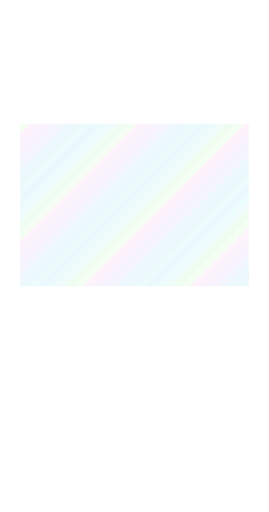
t = 0.00 s
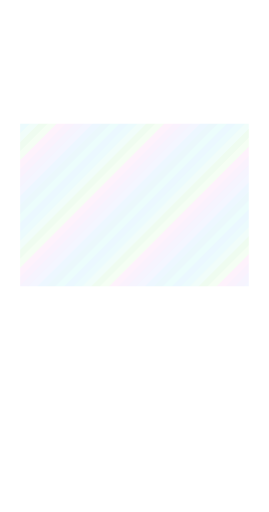
t = 3.00 s
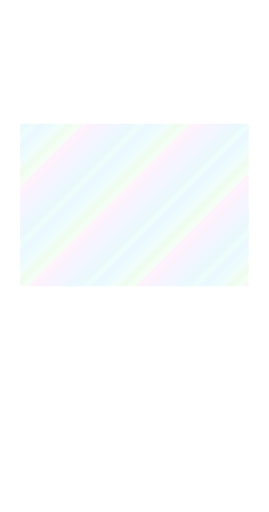
t = 6.00 s
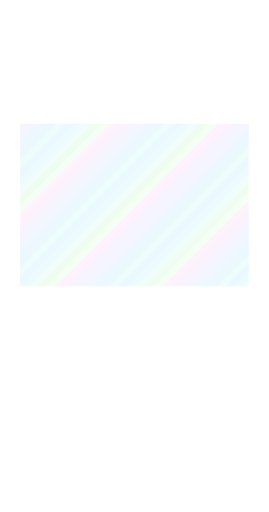
t = 9.00 s

The animated SVG that drew these frames (rendered in a browser with its animation timeline set to each time). Animation: 1 SMIL element (animateTransform=1); frames cover the first 9.00 s, repeats indefinitely.

<?xml version='1.0' encoding='utf-8'?>
<svg xmlns="http://www.w3.org/2000/svg" width="1440" height="2736" viewBox="0 0 240 456" shape-rendering="crispEdges"><title>gray foil art</title><defs><clipPath id="art-clip"><rect x="18" y="110" width="204" height="145" fill="#fff" /></clipPath><clipPath id="body-clip"><path d="M18 18h204v412h-204zM18 110h204v145h-204z" fill-rule="evenodd" clip-rule="evenodd" /></clipPath><clipPath id="trim-clip"><rect x="7" y="7" width="226" height="8" fill="#fff" /><path d="M9 8h25v1h1v4h-1v1H9v-1h-1V9h1z" fill="#fff" /><rect x="9" y="8" width="25" height="1" fill="#fff" /><rect x="8" y="9" width="1" height="4" fill="#fff" /><rect x="9" y="13" width="25" height="1" fill="#fff" /><rect x="34" y="9" width="1" height="4" fill="#fff" /><rect x="11" y="10" width="5" height="1" fill="#fff" /><path d="M38 8h31v1h1v4h-1v1H38v-1h-1V9h1z" fill="#fff" /><rect x="38" y="8" width="31" height="1" fill="#fff" /><rect x="37" y="9" width="1" height="4" fill="#fff" /><rect x="38" y="13" width="31" height="1" fill="#fff" /><rect x="69" y="9" width="1" height="4" fill="#fff" /><rect x="40" y="10" width="5" height="1" fill="#fff" /><path d="M73 8h19v1h1v4h-1v1H73v-1h-1V9h1z" fill="#fff" /><rect x="73" y="8" width="19" height="1" fill="#fff" /><rect x="72" y="9" width="1" height="4" fill="#fff" /><rect x="73" y="13" width="19" height="1" fill="#fff" /><rect x="92" y="9" width="1" height="4" fill="#fff" /><rect x="75" y="10" width="5" height="1" fill="#fff" /><path d="M96 8h27v1h1v4h-1v1H96v-1h-1V9h1z" fill="#fff" /><rect x="96" y="8" width="27" height="1" fill="#fff" /><rect x="95" y="9" width="1" height="4" fill="#fff" /><rect x="96" y="13" width="27" height="1" fill="#fff" /><rect x="123" y="9" width="1" height="4" fill="#fff" /><rect x="98" y="10" width="5" height="1" fill="#fff" /><path d="M127 8h22v1h1v4h-1v1H127v-1h-1V9h1z" fill="#fff" /><rect x="127" y="8" width="22" height="1" fill="#fff" /><rect x="126" y="9" width="1" height="4" fill="#fff" /><rect x="127" y="13" width="22" height="1" fill="#fff" /><rect x="149" y="9" width="1" height="4" fill="#fff" /><rect x="129" y="10" width="5" height="1" fill="#fff" /><path d="M153 8h29v1h1v4h-1v1H153v-1h-1V9h1z" fill="#fff" /><rect x="153" y="8" width="29" height="1" fill="#fff" /><rect x="152" y="9" width="1" height="4" fill="#fff" /><rect x="153" y="13" width="29" height="1" fill="#fff" /><rect x="182" y="9" width="1" height="4" fill="#fff" /><rect x="155" y="10" width="5" height="1" fill="#fff" /><path d="M186 8h20v1h1v4h-1v1H186v-1h-1V9h1z" fill="#fff" /><rect x="186" y="8" width="20" height="1" fill="#fff" /><rect x="185" y="9" width="1" height="4" fill="#fff" /><rect x="186" y="13" width="20" height="1" fill="#fff" /><rect x="206" y="9" width="1" height="4" fill="#fff" /><rect x="188" y="10" width="5" height="1" fill="#fff" /><path d="M210 8h21v1h1v4h-1v1H210v-1h-1V9h1z" fill="#fff" /><rect x="210" y="8" width="21" height="1" fill="#fff" /><rect x="209" y="9" width="1" height="4" fill="#fff" /><rect x="210" y="13" width="21" height="1" fill="#fff" /><rect x="231" y="9" width="1" height="4" fill="#fff" /><rect x="212" y="10" width="5" height="1" fill="#fff" /><rect x="7" y="431" width="226" height="8" fill="#fff" /><path d="M9 432h25v1h1v4h-1v1H9v-1h-1V433h1z" fill="#fff" /><rect x="9" y="432" width="25" height="1" fill="#fff" /><rect x="8" y="433" width="1" height="4" fill="#fff" /><rect x="9" y="437" width="25" height="1" fill="#fff" /><rect x="34" y="433" width="1" height="4" fill="#fff" /><rect x="11" y="434" width="5" height="1" fill="#fff" /><path d="M38 432h31v1h1v4h-1v1H38v-1h-1V433h1z" fill="#fff" /><rect x="38" y="432" width="31" height="1" fill="#fff" /><rect x="37" y="433" width="1" height="4" fill="#fff" /><rect x="38" y="437" width="31" height="1" fill="#fff" /><rect x="69" y="433" width="1" height="4" fill="#fff" /><rect x="40" y="434" width="5" height="1" fill="#fff" /><path d="M73 432h19v1h1v4h-1v1H73v-1h-1V433h1z" fill="#fff" /><rect x="73" y="432" width="19" height="1" fill="#fff" /><rect x="72" y="433" width="1" height="4" fill="#fff" /><rect x="73" y="437" width="19" height="1" fill="#fff" /><rect x="92" y="433" width="1" height="4" fill="#fff" /><rect x="75" y="434" width="5" height="1" fill="#fff" /><path d="M96 432h27v1h1v4h-1v1H96v-1h-1V433h1z" fill="#fff" /><rect x="96" y="432" width="27" height="1" fill="#fff" /><rect x="95" y="433" width="1" height="4" fill="#fff" /><rect x="96" y="437" width="27" height="1" fill="#fff" /><rect x="123" y="433" width="1" height="4" fill="#fff" /><rect x="98" y="434" width="5" height="1" fill="#fff" /><path d="M127 432h22v1h1v4h-1v1H127v-1h-1V433h1z" fill="#fff" /><rect x="127" y="432" width="22" height="1" fill="#fff" /><rect x="126" y="433" width="1" height="4" fill="#fff" /><rect x="127" y="437" width="22" height="1" fill="#fff" /><rect x="149" y="433" width="1" height="4" fill="#fff" /><rect x="129" y="434" width="5" height="1" fill="#fff" /><path d="M153 432h29v1h1v4h-1v1H153v-1h-1V433h1z" fill="#fff" /><rect x="153" y="432" width="29" height="1" fill="#fff" /><rect x="152" y="433" width="1" height="4" fill="#fff" /><rect x="153" y="437" width="29" height="1" fill="#fff" /><rect x="182" y="433" width="1" height="4" fill="#fff" /><rect x="155" y="434" width="5" height="1" fill="#fff" /><path d="M186 432h20v1h1v4h-1v1H186v-1h-1V433h1z" fill="#fff" /><rect x="186" y="432" width="20" height="1" fill="#fff" /><rect x="185" y="433" width="1" height="4" fill="#fff" /><rect x="186" y="437" width="20" height="1" fill="#fff" /><rect x="206" y="433" width="1" height="4" fill="#fff" /><rect x="188" y="434" width="5" height="1" fill="#fff" /><path d="M210 432h21v1h1v4h-1v1H210v-1h-1V433h1z" fill="#fff" /><rect x="210" y="432" width="21" height="1" fill="#fff" /><rect x="209" y="433" width="1" height="4" fill="#fff" /><rect x="210" y="437" width="21" height="1" fill="#fff" /><rect x="231" y="433" width="1" height="4" fill="#fff" /><rect x="212" y="434" width="5" height="1" fill="#fff" /><rect x="7" y="7" width="8" height="432" fill="#fff" /><path d="M9 8h4v1h1v20h-1v1H9v-1h-1V9h1z" fill="#fff" /><rect x="9" y="8" width="4" height="1" fill="#fff" /><rect x="8" y="9" width="1" height="20" fill="#fff" /><rect x="9" y="29" width="4" height="1" fill="#fff" /><rect x="13" y="9" width="1" height="20" fill="#fff" /><rect x="10" y="12" width="1" height="5" fill="#fff" /><path d="M9 32h4v1h1v27h-1v1H9v-1h-1V33h1z" fill="#fff" /><rect x="9" y="32" width="4" height="1" fill="#fff" /><rect x="8" y="33" width="1" height="27" fill="#fff" /><rect x="9" y="60" width="4" height="1" fill="#fff" /><rect x="13" y="33" width="1" height="27" fill="#fff" /><rect x="10" y="36" width="1" height="5" fill="#fff" /><path d="M9 63h4v1h1v23h-1v1H9v-1h-1V64h1z" fill="#fff" /><rect x="9" y="63" width="4" height="1" fill="#fff" /><rect x="8" y="64" width="1" height="23" fill="#fff" /><rect x="9" y="87" width="4" height="1" fill="#fff" /><rect x="13" y="64" width="1" height="23" fill="#fff" /><rect x="10" y="67" width="1" height="5" fill="#fff" /><path d="M9 90h4v1h1v31h-1v1H9v-1h-1V91h1z" fill="#fff" /><rect x="9" y="90" width="4" height="1" fill="#fff" /><rect x="8" y="91" width="1" height="31" fill="#fff" /><rect x="9" y="122" width="4" height="1" fill="#fff" /><rect x="13" y="91" width="1" height="31" fill="#fff" /><rect x="10" y="94" width="1" height="5" fill="#fff" /><path d="M9 125h4v1h1v21h-1v1H9v-1h-1V126h1z" fill="#fff" /><rect x="9" y="125" width="4" height="1" fill="#fff" /><rect x="8" y="126" width="1" height="21" fill="#fff" /><rect x="9" y="147" width="4" height="1" fill="#fff" /><rect x="13" y="126" width="1" height="21" fill="#fff" /><rect x="10" y="129" width="1" height="5" fill="#fff" /><path d="M9 150h4v1h1v26h-1v1H9v-1h-1V151h1z" fill="#fff" /><rect x="9" y="150" width="4" height="1" fill="#fff" /><rect x="8" y="151" width="1" height="26" fill="#fff" /><rect x="9" y="177" width="4" height="1" fill="#fff" /><rect x="13" y="151" width="1" height="26" fill="#fff" /><rect x="10" y="154" width="1" height="5" fill="#fff" /><path d="M9 180h4v1h1v18h-1v1H9v-1h-1V181h1z" fill="#fff" /><rect x="9" y="180" width="4" height="1" fill="#fff" /><rect x="8" y="181" width="1" height="18" fill="#fff" /><rect x="9" y="199" width="4" height="1" fill="#fff" /><rect x="13" y="181" width="1" height="18" fill="#fff" /><rect x="10" y="184" width="1" height="5" fill="#fff" /><path d="M9 202h4v1h1v29h-1v1H9v-1h-1V203h1z" fill="#fff" /><rect x="9" y="202" width="4" height="1" fill="#fff" /><rect x="8" y="203" width="1" height="29" fill="#fff" /><rect x="9" y="232" width="4" height="1" fill="#fff" /><rect x="13" y="203" width="1" height="29" fill="#fff" /><rect x="10" y="206" width="1" height="5" fill="#fff" /><path d="M9 235h4v1h1v20h-1v1H9v-1h-1V236h1z" fill="#fff" /><rect x="9" y="235" width="4" height="1" fill="#fff" /><rect x="8" y="236" width="1" height="20" fill="#fff" /><rect x="9" y="256" width="4" height="1" fill="#fff" /><rect x="13" y="236" width="1" height="20" fill="#fff" /><rect x="10" y="239" width="1" height="5" fill="#fff" /><path d="M9 259h4v1h1v27h-1v1H9v-1h-1V260h1z" fill="#fff" /><rect x="9" y="259" width="4" height="1" fill="#fff" /><rect x="8" y="260" width="1" height="27" fill="#fff" /><rect x="9" y="287" width="4" height="1" fill="#fff" /><rect x="13" y="260" width="1" height="27" fill="#fff" /><rect x="10" y="263" width="1" height="5" fill="#fff" /><path d="M9 290h4v1h1v23h-1v1H9v-1h-1V291h1z" fill="#fff" /><rect x="9" y="290" width="4" height="1" fill="#fff" /><rect x="8" y="291" width="1" height="23" fill="#fff" /><rect x="9" y="314" width="4" height="1" fill="#fff" /><rect x="13" y="291" width="1" height="23" fill="#fff" /><rect x="10" y="294" width="1" height="5" fill="#fff" /><path d="M9 317h4v1h1v31h-1v1H9v-1h-1V318h1z" fill="#fff" /><rect x="9" y="317" width="4" height="1" fill="#fff" /><rect x="8" y="318" width="1" height="31" fill="#fff" /><rect x="9" y="349" width="4" height="1" fill="#fff" /><rect x="13" y="318" width="1" height="31" fill="#fff" /><rect x="10" y="321" width="1" height="5" fill="#fff" /><path d="M9 352h4v1h1v21h-1v1H9v-1h-1V353h1z" fill="#fff" /><rect x="9" y="352" width="4" height="1" fill="#fff" /><rect x="8" y="353" width="1" height="21" fill="#fff" /><rect x="9" y="374" width="4" height="1" fill="#fff" /><rect x="13" y="353" width="1" height="21" fill="#fff" /><rect x="10" y="356" width="1" height="5" fill="#fff" /><path d="M9 377h4v1h1v26h-1v1H9v-1h-1V378h1z" fill="#fff" /><rect x="9" y="377" width="4" height="1" fill="#fff" /><rect x="8" y="378" width="1" height="26" fill="#fff" /><rect x="9" y="404" width="4" height="1" fill="#fff" /><rect x="13" y="378" width="1" height="26" fill="#fff" /><rect x="10" y="381" width="1" height="5" fill="#fff" /><path d="M9 407h4v1h1v18h-1v1H9v-1h-1V408h1z" fill="#fff" /><rect x="9" y="407" width="4" height="1" fill="#fff" /><rect x="8" y="408" width="1" height="18" fill="#fff" /><rect x="9" y="426" width="4" height="1" fill="#fff" /><rect x="13" y="408" width="1" height="18" fill="#fff" /><rect x="10" y="411" width="1" height="5" fill="#fff" /><path d="M9 429h4v1h1v7h-1v1H9v-1h-1V430h1z" fill="#fff" /><rect x="9" y="429" width="4" height="1" fill="#fff" /><rect x="8" y="430" width="1" height="7" fill="#fff" /><rect x="9" y="437" width="4" height="1" fill="#fff" /><rect x="13" y="430" width="1" height="7" fill="#fff" /><rect x="225" y="7" width="8" height="432" fill="#fff" /><path d="M227 8h4v1h1v20h-1v1H227v-1h-1V9h1z" fill="#fff" /><rect x="227" y="8" width="4" height="1" fill="#fff" /><rect x="226" y="9" width="1" height="20" fill="#fff" /><rect x="227" y="29" width="4" height="1" fill="#fff" /><rect x="231" y="9" width="1" height="20" fill="#fff" /><rect x="228" y="12" width="1" height="5" fill="#fff" /><path d="M227 32h4v1h1v27h-1v1H227v-1h-1V33h1z" fill="#fff" /><rect x="227" y="32" width="4" height="1" fill="#fff" /><rect x="226" y="33" width="1" height="27" fill="#fff" /><rect x="227" y="60" width="4" height="1" fill="#fff" /><rect x="231" y="33" width="1" height="27" fill="#fff" /><rect x="228" y="36" width="1" height="5" fill="#fff" /><path d="M227 63h4v1h1v23h-1v1H227v-1h-1V64h1z" fill="#fff" /><rect x="227" y="63" width="4" height="1" fill="#fff" /><rect x="226" y="64" width="1" height="23" fill="#fff" /><rect x="227" y="87" width="4" height="1" fill="#fff" /><rect x="231" y="64" width="1" height="23" fill="#fff" /><rect x="228" y="67" width="1" height="5" fill="#fff" /><path d="M227 90h4v1h1v31h-1v1H227v-1h-1V91h1z" fill="#fff" /><rect x="227" y="90" width="4" height="1" fill="#fff" /><rect x="226" y="91" width="1" height="31" fill="#fff" /><rect x="227" y="122" width="4" height="1" fill="#fff" /><rect x="231" y="91" width="1" height="31" fill="#fff" /><rect x="228" y="94" width="1" height="5" fill="#fff" /><path d="M227 125h4v1h1v21h-1v1H227v-1h-1V126h1z" fill="#fff" /><rect x="227" y="125" width="4" height="1" fill="#fff" /><rect x="226" y="126" width="1" height="21" fill="#fff" /><rect x="227" y="147" width="4" height="1" fill="#fff" /><rect x="231" y="126" width="1" height="21" fill="#fff" /><rect x="228" y="129" width="1" height="5" fill="#fff" /><path d="M227 150h4v1h1v26h-1v1H227v-1h-1V151h1z" fill="#fff" /><rect x="227" y="150" width="4" height="1" fill="#fff" /><rect x="226" y="151" width="1" height="26" fill="#fff" /><rect x="227" y="177" width="4" height="1" fill="#fff" /><rect x="231" y="151" width="1" height="26" fill="#fff" /><rect x="228" y="154" width="1" height="5" fill="#fff" /><path d="M227 180h4v1h1v18h-1v1H227v-1h-1V181h1z" fill="#fff" /><rect x="227" y="180" width="4" height="1" fill="#fff" /><rect x="226" y="181" width="1" height="18" fill="#fff" /><rect x="227" y="199" width="4" height="1" fill="#fff" /><rect x="231" y="181" width="1" height="18" fill="#fff" /><rect x="228" y="184" width="1" height="5" fill="#fff" /><path d="M227 202h4v1h1v29h-1v1H227v-1h-1V203h1z" fill="#fff" /><rect x="227" y="202" width="4" height="1" fill="#fff" /><rect x="226" y="203" width="1" height="29" fill="#fff" /><rect x="227" y="232" width="4" height="1" fill="#fff" /><rect x="231" y="203" width="1" height="29" fill="#fff" /><rect x="228" y="206" width="1" height="5" fill="#fff" /><path d="M227 235h4v1h1v20h-1v1H227v-1h-1V236h1z" fill="#fff" /><rect x="227" y="235" width="4" height="1" fill="#fff" /><rect x="226" y="236" width="1" height="20" fill="#fff" /><rect x="227" y="256" width="4" height="1" fill="#fff" /><rect x="231" y="236" width="1" height="20" fill="#fff" /><rect x="228" y="239" width="1" height="5" fill="#fff" /><path d="M227 259h4v1h1v27h-1v1H227v-1h-1V260h1z" fill="#fff" /><rect x="227" y="259" width="4" height="1" fill="#fff" /><rect x="226" y="260" width="1" height="27" fill="#fff" /><rect x="227" y="287" width="4" height="1" fill="#fff" /><rect x="231" y="260" width="1" height="27" fill="#fff" /><rect x="228" y="263" width="1" height="5" fill="#fff" /><path d="M227 290h4v1h1v23h-1v1H227v-1h-1V291h1z" fill="#fff" /><rect x="227" y="290" width="4" height="1" fill="#fff" /><rect x="226" y="291" width="1" height="23" fill="#fff" /><rect x="227" y="314" width="4" height="1" fill="#fff" /><rect x="231" y="291" width="1" height="23" fill="#fff" /><rect x="228" y="294" width="1" height="5" fill="#fff" /><path d="M227 317h4v1h1v31h-1v1H227v-1h-1V318h1z" fill="#fff" /><rect x="227" y="317" width="4" height="1" fill="#fff" /><rect x="226" y="318" width="1" height="31" fill="#fff" /><rect x="227" y="349" width="4" height="1" fill="#fff" /><rect x="231" y="318" width="1" height="31" fill="#fff" /><rect x="228" y="321" width="1" height="5" fill="#fff" /><path d="M227 352h4v1h1v21h-1v1H227v-1h-1V353h1z" fill="#fff" /><rect x="227" y="352" width="4" height="1" fill="#fff" /><rect x="226" y="353" width="1" height="21" fill="#fff" /><rect x="227" y="374" width="4" height="1" fill="#fff" /><rect x="231" y="353" width="1" height="21" fill="#fff" /><rect x="228" y="356" width="1" height="5" fill="#fff" /><path d="M227 377h4v1h1v26h-1v1H227v-1h-1V378h1z" fill="#fff" /><rect x="227" y="377" width="4" height="1" fill="#fff" /><rect x="226" y="378" width="1" height="26" fill="#fff" /><rect x="227" y="404" width="4" height="1" fill="#fff" /><rect x="231" y="378" width="1" height="26" fill="#fff" /><rect x="228" y="381" width="1" height="5" fill="#fff" /><path d="M227 407h4v1h1v18h-1v1H227v-1h-1V408h1z" fill="#fff" /><rect x="227" y="407" width="4" height="1" fill="#fff" /><rect x="226" y="408" width="1" height="18" fill="#fff" /><rect x="227" y="426" width="4" height="1" fill="#fff" /><rect x="231" y="408" width="1" height="18" fill="#fff" /><rect x="228" y="411" width="1" height="5" fill="#fff" /><path d="M227 429h4v1h1v7h-1v1H227v-1h-1V430h1z" fill="#fff" /><rect x="227" y="429" width="4" height="1" fill="#fff" /><rect x="226" y="430" width="1" height="7" fill="#fff" /><rect x="227" y="437" width="4" height="1" fill="#fff" /><rect x="231" y="430" width="1" height="7" fill="#fff" /><path d="M20 16H220v2h3v410h-3v2h-59v3h-6v14h-3v2H88v-2h-3v-14h-6v-3H20v-2h-3V18h3zM21 18H219v2h2v407h-2v3h-60v3h-6v14h-2v1H89v-1h-2v-14h-6v-3H21v-3h-2V20h2z" fill="#fff" fill-rule="evenodd" clip-rule="evenodd" /><rect x="28" y="17" width="8" height="1" fill="#fff" /><rect x="73" y="17" width="8" height="1" fill="#fff" /><rect x="134" y="17" width="8" height="1" fill="#fff" /><rect x="197" y="17" width="8" height="1" fill="#fff" /><rect x="17" y="85" width="1" height="7" fill="#fff" /><rect x="222" y="89" width="1" height="4" fill="#fff" /><rect x="17" y="174" width="1" height="7" fill="#fff" /><rect x="222" y="178" width="1" height="4" fill="#fff" /><rect x="17" y="265" width="1" height="7" fill="#fff" /><rect x="222" y="269" width="1" height="4" fill="#fff" /><rect x="17" y="338" width="1" height="7" fill="#fff" /><rect x="222" y="342" width="1" height="4" fill="#fff" /><rect x="21" y="60" width="198" height="1" fill="#fff" /><rect x="23" y="60" width="194" height="1" fill="#fff" /><path d="M21 58h3v1h1v3h-1v1H21v-1h-1V59h1z" fill="#fff" /><rect x="21" y="59" width="3" height="3" fill="#fff" /><rect x="21" y="59" width="3" height="1" fill="#fff" /><rect x="21" y="61" width="3" height="1" fill="#fff" /><path d="M216 58h3v1h1v3h-1v1H216v-1h-1V59h1z" fill="#fff" /><rect x="216" y="59" width="3" height="3" fill="#fff" /><rect x="216" y="59" width="3" height="1" fill="#fff" /><rect x="216" y="61" width="3" height="1" fill="#fff" /><rect x="21" y="109" width="198" height="1" fill="#fff" /><rect x="23" y="109" width="194" height="1" fill="#fff" /><path d="M21 107h3v1h1v3h-1v1H21v-1h-1V108h1z" fill="#fff" /><rect x="21" y="108" width="3" height="3" fill="#fff" /><rect x="21" y="108" width="3" height="1" fill="#fff" /><rect x="21" y="110" width="3" height="1" fill="#fff" /><path d="M216 107h3v1h1v3h-1v1H216v-1h-1V108h1z" fill="#fff" /><rect x="216" y="108" width="3" height="3" fill="#fff" /><rect x="216" y="108" width="3" height="1" fill="#fff" /><rect x="216" y="110" width="3" height="1" fill="#fff" /><rect x="21" y="256" width="198" height="1" fill="#fff" /><rect x="23" y="256" width="194" height="1" fill="#fff" /><path d="M21 254h3v1h1v3h-1v1H21v-1h-1V255h1z" fill="#fff" /><rect x="21" y="255" width="3" height="3" fill="#fff" /><rect x="21" y="255" width="3" height="1" fill="#fff" /><rect x="21" y="257" width="3" height="1" fill="#fff" /><path d="M216 254h3v1h1v3h-1v1H216v-1h-1V255h1z" fill="#fff" /><rect x="216" y="255" width="3" height="3" fill="#fff" /><rect x="216" y="255" width="3" height="1" fill="#fff" /><rect x="216" y="257" width="3" height="1" fill="#fff" /><rect x="21" y="280" width="198" height="1" fill="#fff" /><rect x="23" y="280" width="194" height="1" fill="#fff" /><path d="M21 278h3v1h1v3h-1v1H21v-1h-1V279h1z" fill="#fff" /><rect x="21" y="279" width="3" height="3" fill="#fff" /><rect x="21" y="279" width="3" height="1" fill="#fff" /><rect x="21" y="281" width="3" height="1" fill="#fff" /><path d="M216 278h3v1h1v3h-1v1H216v-1h-1V279h1z" fill="#fff" /><rect x="216" y="279" width="3" height="3" fill="#fff" /><rect x="216" y="279" width="3" height="1" fill="#fff" /><rect x="216" y="281" width="3" height="1" fill="#fff" /><rect x="21" y="320" width="198" height="1" fill="#fff" /><rect x="23" y="320" width="194" height="1" fill="#fff" /><path d="M21 318h3v1h1v3h-1v1H21v-1h-1V319h1z" fill="#fff" /><rect x="21" y="319" width="3" height="3" fill="#fff" /><rect x="21" y="319" width="3" height="1" fill="#fff" /><rect x="21" y="321" width="3" height="1" fill="#fff" /><path d="M216 318h3v1h1v3h-1v1H216v-1h-1V319h1z" fill="#fff" /><rect x="216" y="319" width="3" height="3" fill="#fff" /><rect x="216" y="319" width="3" height="1" fill="#fff" /><rect x="216" y="321" width="3" height="1" fill="#fff" /><rect x="21" y="398" width="198" height="1" fill="#fff" /><rect x="23" y="398" width="194" height="1" fill="#fff" /><path d="M21 396h3v1h1v3h-1v1H21v-1h-1V397h1z" fill="#fff" /><rect x="21" y="397" width="3" height="3" fill="#fff" /><rect x="21" y="397" width="3" height="1" fill="#fff" /><rect x="21" y="399" width="3" height="1" fill="#fff" /><path d="M216 396h3v1h1v3h-1v1H216v-1h-1V397h1z" fill="#fff" /><rect x="216" y="397" width="3" height="3" fill="#fff" /><rect x="216" y="397" width="3" height="1" fill="#fff" /><rect x="216" y="399" width="3" height="1" fill="#fff" /><rect x="1" y="1" width="238" height="1" fill="#fff" /><rect x="1" y="454" width="238" height="1" fill="#fff" /><rect x="1" y="2" width="1" height="452" fill="#fff" /><rect x="238" y="2" width="1" height="452" fill="#fff" /></clipPath><clipPath id="outer-clip"><rect x="0" y="0" width="240" height="7" fill="#fff" /><rect x="0" y="7" width="7" height="449" fill="#fff" /><rect x="233" y="7" width="7" height="449" fill="#fff" /><rect x="7" y="449" width="226" height="7" fill="#fff" /></clipPath><pattern id="foil-palette" width="96" height="96" patternUnits="userSpaceOnUse"><polygon points="-96,0 -100,4 -104,8 -108,12 -112,16 -116,20 -120,24 -124,28 -128,32 -132,36 -136,40 -140,44 -144,48 -148,52 -152,56 -156,60 -160,64 -164,68 -168,72 -172,76 -176,80 -180,84 -184,88 -188,92 -192,96 -196,100 -188,100 -184,96 -180,92 -176,88 -172,84 -168,80 -164,76 -160,72 -156,68 -152,64 -148,60 -144,56 -140,52 -136,48 -132,44 -128,40 -124,36 -120,32 -116,28 -112,24 -108,20 -104,16 -100,12 -96,8 -92,4 -88,0" fill="#83d2fb" /><polygon points="-88,0 -92,4 -96,8 -100,12 -104,16 -108,20 -112,24 -116,28 -120,32 -124,36 -128,40 -132,44 -136,48 -140,52 -144,56 -148,60 -152,64 -156,68 -160,72 -164,76 -168,80 -172,84 -176,88 -180,92 -184,96 -188,100 -180,100 -176,96 -172,92 -168,88 -164,84 -160,80 -156,76 -152,72 -148,68 -144,64 -140,60 -136,56 -132,52 -128,48 -124,44 -120,40 -116,36 -112,32 -108,28 -104,24 -100,20 -96,16 -92,12 -88,8 -84,4 -80,0" fill="#87e7ee" /><polygon points="-80,0 -84,4 -88,8 -92,12 -96,16 -100,20 -104,24 -108,28 -112,32 -116,36 -120,40 -124,44 -128,48 -132,52 -136,56 -140,60 -144,64 -148,68 -152,72 -156,76 -160,80 -164,84 -168,88 -172,92 -176,96 -180,100 -172,100 -168,96 -164,92 -160,88 -156,84 -152,80 -148,76 -144,72 -140,68 -136,64 -132,60 -128,56 -124,52 -120,48 -116,44 -112,40 -108,36 -104,32 -100,28 -96,24 -92,20 -88,16 -84,12 -80,8 -76,4 -72,0" fill="#a7eedd" /><polygon points="-72,0 -76,4 -80,8 -84,12 -88,16 -92,20 -96,24 -100,28 -104,32 -108,36 -112,40 -116,44 -120,48 -124,52 -128,56 -132,60 -136,64 -140,68 -144,72 -148,76 -152,80 -156,84 -160,88 -164,92 -168,96 -172,100 -164,100 -160,96 -156,92 -152,88 -148,84 -144,80 -140,76 -136,72 -132,68 -128,64 -124,60 -120,56 -116,52 -112,48 -108,44 -104,40 -100,36 -96,32 -92,28 -88,24 -84,20 -80,16 -76,12 -72,8 -68,4 -64,0" fill="#9deca1" /><polygon points="-64,0 -68,4 -72,8 -76,12 -80,16 -84,20 -88,24 -92,28 -96,32 -100,36 -104,40 -108,44 -112,48 -116,52 -120,56 -124,60 -128,64 -132,68 -136,72 -140,76 -144,80 -148,84 -152,88 -156,92 -160,96 -164,100 -156,100 -152,96 -148,92 -144,88 -140,84 -136,80 -132,76 -128,72 -124,68 -120,64 -116,60 -112,56 -108,52 -104,48 -100,44 -96,40 -92,36 -88,32 -84,28 -80,24 -76,20 -72,16 -68,12 -64,8 -60,4 -56,0" fill="#c2f7b7" /><polygon points="-56,0 -60,4 -64,8 -68,12 -72,16 -76,20 -80,24 -84,28 -88,32 -92,36 -96,40 -100,44 -104,48 -108,52 -112,56 -116,60 -120,64 -124,68 -128,72 -132,76 -136,80 -140,84 -144,88 -148,92 -152,96 -156,100 -148,100 -144,96 -140,92 -136,88 -132,84 -128,80 -124,76 -120,72 -116,68 -112,64 -108,60 -104,56 -100,52 -96,48 -92,44 -88,40 -84,36 -80,32 -76,28 -72,24 -68,20 -64,16 -60,12 -56,8 -52,4 -48,0" fill="#f7abe8" /><polygon points="-48,0 -52,4 -56,8 -60,12 -64,16 -68,20 -72,24 -76,28 -80,32 -84,36 -88,40 -92,44 -96,48 -100,52 -104,56 -108,60 -112,64 -116,68 -120,72 -124,76 -128,80 -132,84 -136,88 -140,92 -144,96 -148,100 -140,100 -136,96 -132,92 -128,88 -124,84 -120,80 -116,76 -112,72 -108,68 -104,64 -100,60 -96,56 -92,52 -88,48 -84,44 -80,40 -76,36 -72,32 -68,28 -64,24 -60,20 -56,16 -52,12 -48,8 -44,4 -40,0" fill="#e0adf2" /><polygon points="-40,0 -44,4 -48,8 -52,12 -56,16 -60,20 -64,24 -68,28 -72,32 -76,36 -80,40 -84,44 -88,48 -92,52 -96,56 -100,60 -104,64 -108,68 -112,72 -116,76 -120,80 -124,84 -128,88 -132,92 -136,96 -140,100 -132,100 -128,96 -124,92 -120,88 -116,84 -112,80 -108,76 -104,72 -100,68 -96,64 -92,60 -88,56 -84,52 -80,48 -76,44 -72,40 -68,36 -64,32 -60,28 -56,24 -52,20 -48,16 -44,12 -40,8 -36,4 -32,0" fill="#c4b7f7" /><polygon points="-32,0 -36,4 -40,8 -44,12 -48,16 -52,20 -56,24 -60,28 -64,32 -68,36 -72,40 -76,44 -80,48 -84,52 -88,56 -92,60 -96,64 -100,68 -104,72 -108,76 -112,80 -116,84 -120,88 -124,92 -128,96 -132,100 -124,100 -120,96 -116,92 -112,88 -108,84 -104,80 -100,76 -96,72 -92,68 -88,64 -84,60 -80,56 -76,52 -72,48 -68,44 -64,40 -60,36 -56,32 -52,28 -48,24 -44,20 -40,16 -36,12 -32,8 -28,4 -24,0" fill="#b9c7fb" /><polygon points="-24,0 -28,4 -32,8 -36,12 -40,16 -44,20 -48,24 -52,28 -56,32 -60,36 -64,40 -68,44 -72,48 -76,52 -80,56 -84,60 -88,64 -92,68 -96,72 -100,76 -104,80 -108,84 -112,88 -116,92 -120,96 -124,100 -116,100 -112,96 -108,92 -104,88 -100,84 -96,80 -92,76 -88,72 -84,68 -80,64 -76,60 -72,56 -68,52 -64,48 -60,44 -56,40 -52,36 -48,32 -44,28 -40,24 -36,20 -32,16 -28,12 -24,8 -20,4 -16,0" fill="#90cefb" /><polygon points="-16,0 -20,4 -24,8 -28,12 -32,16 -36,20 -40,24 -44,28 -48,32 -52,36 -56,40 -60,44 -64,48 -68,52 -72,56 -76,60 -80,64 -84,68 -88,72 -92,76 -96,80 -100,84 -104,88 -108,92 -112,96 -116,100 -108,100 -104,96 -100,92 -96,88 -92,84 -88,80 -84,76 -80,72 -76,68 -72,64 -68,60 -64,56 -60,52 -56,48 -52,44 -48,40 -44,36 -40,32 -36,28 -32,24 -28,20 -24,16 -20,12 -16,8 -12,4 -8,0" fill="#83d5ea" /><polygon points="-8,0 -12,4 -16,8 -20,12 -24,16 -28,20 -32,24 -36,28 -40,32 -44,36 -48,40 -52,44 -56,48 -60,52 -64,56 -68,60 -72,64 -76,68 -80,72 -84,76 -88,80 -92,84 -96,88 -100,92 -104,96 -108,100 -100,100 -96,96 -92,92 -88,88 -84,84 -80,80 -76,76 -72,72 -68,68 -64,64 -60,60 -56,56 -52,52 -48,48 -44,44 -40,40 -36,36 -32,32 -28,28 -24,24 -20,20 -16,16 -12,12 -8,8 -4,4 0,0" fill="#8beeec" /><polygon points="0,0 -4,4 -8,8 -12,12 -16,16 -20,20 -24,24 -28,28 -32,32 -36,36 -40,40 -44,44 -48,48 -52,52 -56,56 -60,60 -64,64 -68,68 -72,72 -76,76 -80,80 -84,84 -88,88 -92,92 -96,96 -100,100 -92,100 -88,96 -84,92 -80,88 -76,84 -72,80 -68,76 -64,72 -60,68 -56,64 -52,60 -48,56 -44,52 -40,48 -36,44 -32,40 -28,36 -24,32 -20,28 -16,24 -12,20 -8,16 -4,12 0,8 4,4 8,0" fill="#83d2fb" /><polygon points="8,0 4,4 0,8 -4,12 -8,16 -12,20 -16,24 -20,28 -24,32 -28,36 -32,40 -36,44 -40,48 -44,52 -48,56 -52,60 -56,64 -60,68 -64,72 -68,76 -72,80 -76,84 -80,88 -84,92 -88,96 -92,100 -84,100 -80,96 -76,92 -72,88 -68,84 -64,80 -60,76 -56,72 -52,68 -48,64 -44,60 -40,56 -36,52 -32,48 -28,44 -24,40 -20,36 -16,32 -12,28 -8,24 -4,20 0,16 4,12 8,8 12,4 16,0" fill="#87e7ee" /><polygon points="16,0 12,4 8,8 4,12 0,16 -4,20 -8,24 -12,28 -16,32 -20,36 -24,40 -28,44 -32,48 -36,52 -40,56 -44,60 -48,64 -52,68 -56,72 -60,76 -64,80 -68,84 -72,88 -76,92 -80,96 -84,100 -76,100 -72,96 -68,92 -64,88 -60,84 -56,80 -52,76 -48,72 -44,68 -40,64 -36,60 -32,56 -28,52 -24,48 -20,44 -16,40 -12,36 -8,32 -4,28 0,24 4,20 8,16 12,12 16,8 20,4 24,0" fill="#a7eedd" /><polygon points="24,0 20,4 16,8 12,12 8,16 4,20 0,24 -4,28 -8,32 -12,36 -16,40 -20,44 -24,48 -28,52 -32,56 -36,60 -40,64 -44,68 -48,72 -52,76 -56,80 -60,84 -64,88 -68,92 -72,96 -76,100 -68,100 -64,96 -60,92 -56,88 -52,84 -48,80 -44,76 -40,72 -36,68 -32,64 -28,60 -24,56 -20,52 -16,48 -12,44 -8,40 -4,36 0,32 4,28 8,24 12,20 16,16 20,12 24,8 28,4 32,0" fill="#9deca1" /><polygon points="32,0 28,4 24,8 20,12 16,16 12,20 8,24 4,28 0,32 -4,36 -8,40 -12,44 -16,48 -20,52 -24,56 -28,60 -32,64 -36,68 -40,72 -44,76 -48,80 -52,84 -56,88 -60,92 -64,96 -68,100 -60,100 -56,96 -52,92 -48,88 -44,84 -40,80 -36,76 -32,72 -28,68 -24,64 -20,60 -16,56 -12,52 -8,48 -4,44 0,40 4,36 8,32 12,28 16,24 20,20 24,16 28,12 32,8 36,4 40,0" fill="#c2f7b7" /><polygon points="40,0 36,4 32,8 28,12 24,16 20,20 16,24 12,28 8,32 4,36 0,40 -4,44 -8,48 -12,52 -16,56 -20,60 -24,64 -28,68 -32,72 -36,76 -40,80 -44,84 -48,88 -52,92 -56,96 -60,100 -52,100 -48,96 -44,92 -40,88 -36,84 -32,80 -28,76 -24,72 -20,68 -16,64 -12,60 -8,56 -4,52 0,48 4,44 8,40 12,36 16,32 20,28 24,24 28,20 32,16 36,12 40,8 44,4 48,0" fill="#f7abe8" /><polygon points="48,0 44,4 40,8 36,12 32,16 28,20 24,24 20,28 16,32 12,36 8,40 4,44 0,48 -4,52 -8,56 -12,60 -16,64 -20,68 -24,72 -28,76 -32,80 -36,84 -40,88 -44,92 -48,96 -52,100 -44,100 -40,96 -36,92 -32,88 -28,84 -24,80 -20,76 -16,72 -12,68 -8,64 -4,60 0,56 4,52 8,48 12,44 16,40 20,36 24,32 28,28 32,24 36,20 40,16 44,12 48,8 52,4 56,0" fill="#e0adf2" /><polygon points="56,0 52,4 48,8 44,12 40,16 36,20 32,24 28,28 24,32 20,36 16,40 12,44 8,48 4,52 0,56 -4,60 -8,64 -12,68 -16,72 -20,76 -24,80 -28,84 -32,88 -36,92 -40,96 -44,100 -36,100 -32,96 -28,92 -24,88 -20,84 -16,80 -12,76 -8,72 -4,68 0,64 4,60 8,56 12,52 16,48 20,44 24,40 28,36 32,32 36,28 40,24 44,20 48,16 52,12 56,8 60,4 64,0" fill="#c4b7f7" /><polygon points="64,0 60,4 56,8 52,12 48,16 44,20 40,24 36,28 32,32 28,36 24,40 20,44 16,48 12,52 8,56 4,60 0,64 -4,68 -8,72 -12,76 -16,80 -20,84 -24,88 -28,92 -32,96 -36,100 -28,100 -24,96 -20,92 -16,88 -12,84 -8,80 -4,76 0,72 4,68 8,64 12,60 16,56 20,52 24,48 28,44 32,40 36,36 40,32 44,28 48,24 52,20 56,16 60,12 64,8 68,4 72,0" fill="#b9c7fb" /><polygon points="72,0 68,4 64,8 60,12 56,16 52,20 48,24 44,28 40,32 36,36 32,40 28,44 24,48 20,52 16,56 12,60 8,64 4,68 0,72 -4,76 -8,80 -12,84 -16,88 -20,92 -24,96 -28,100 -20,100 -16,96 -12,92 -8,88 -4,84 0,80 4,76 8,72 12,68 16,64 20,60 24,56 28,52 32,48 36,44 40,40 44,36 48,32 52,28 56,24 60,20 64,16 68,12 72,8 76,4 80,0" fill="#90cefb" /><polygon points="80,0 76,4 72,8 68,12 64,16 60,20 56,24 52,28 48,32 44,36 40,40 36,44 32,48 28,52 24,56 20,60 16,64 12,68 8,72 4,76 0,80 -4,84 -8,88 -12,92 -16,96 -20,100 -12,100 -8,96 -4,92 0,88 4,84 8,80 12,76 16,72 20,68 24,64 28,60 32,56 36,52 40,48 44,44 48,40 52,36 56,32 60,28 64,24 68,20 72,16 76,12 80,8 84,4 88,0" fill="#83d5ea" /><polygon points="88,0 84,4 80,8 76,12 72,16 68,20 64,24 60,28 56,32 52,36 48,40 44,44 40,48 36,52 32,56 28,60 24,64 20,68 16,72 12,76 8,80 4,84 0,88 -4,92 -8,96 -12,100 -4,100 0,96 4,92 8,88 12,84 16,80 20,76 24,72 28,68 32,64 36,60 40,56 44,52 48,48 52,44 56,40 60,36 64,32 68,28 72,24 76,20 80,16 84,12 88,8 92,4 96,0" fill="#8beeec" /><polygon points="96,0 92,4 88,8 84,12 80,16 76,20 72,24 68,28 64,32 60,36 56,40 52,44 48,48 44,52 40,56 36,60 32,64 28,68 24,72 20,76 16,80 12,84 8,88 4,92 0,96 -4,100 4,100 8,96 12,92 16,88 20,84 24,80 28,76 32,72 36,68 40,64 44,60 48,56 52,52 56,48 60,44 64,40 68,36 72,32 76,28 80,24 84,20 88,16 92,12 96,8 100,4 104,0" fill="#83d2fb" /><polygon points="104,0 100,4 96,8 92,12 88,16 84,20 80,24 76,28 72,32 68,36 64,40 60,44 56,48 52,52 48,56 44,60 40,64 36,68 32,72 28,76 24,80 20,84 16,88 12,92 8,96 4,100 12,100 16,96 20,92 24,88 28,84 32,80 36,76 40,72 44,68 48,64 52,60 56,56 60,52 64,48 68,44 72,40 76,36 80,32 84,28 88,24 92,20 96,16 100,12 104,8 108,4 112,0" fill="#87e7ee" /><polygon points="112,0 108,4 104,8 100,12 96,16 92,20 88,24 84,28 80,32 76,36 72,40 68,44 64,48 60,52 56,56 52,60 48,64 44,68 40,72 36,76 32,80 28,84 24,88 20,92 16,96 12,100 20,100 24,96 28,92 32,88 36,84 40,80 44,76 48,72 52,68 56,64 60,60 64,56 68,52 72,48 76,44 80,40 84,36 88,32 92,28 96,24 100,20 104,16 108,12 112,8 116,4 120,0" fill="#a7eedd" /><polygon points="120,0 116,4 112,8 108,12 104,16 100,20 96,24 92,28 88,32 84,36 80,40 76,44 72,48 68,52 64,56 60,60 56,64 52,68 48,72 44,76 40,80 36,84 32,88 28,92 24,96 20,100 28,100 32,96 36,92 40,88 44,84 48,80 52,76 56,72 60,68 64,64 68,60 72,56 76,52 80,48 84,44 88,40 92,36 96,32 100,28 104,24 108,20 112,16 116,12 120,8 124,4 128,0" fill="#9deca1" /><polygon points="128,0 124,4 120,8 116,12 112,16 108,20 104,24 100,28 96,32 92,36 88,40 84,44 80,48 76,52 72,56 68,60 64,64 60,68 56,72 52,76 48,80 44,84 40,88 36,92 32,96 28,100 36,100 40,96 44,92 48,88 52,84 56,80 60,76 64,72 68,68 72,64 76,60 80,56 84,52 88,48 92,44 96,40 100,36 104,32 108,28 112,24 116,20 120,16 124,12 128,8 132,4 136,0" fill="#c2f7b7" /><polygon points="136,0 132,4 128,8 124,12 120,16 116,20 112,24 108,28 104,32 100,36 96,40 92,44 88,48 84,52 80,56 76,60 72,64 68,68 64,72 60,76 56,80 52,84 48,88 44,92 40,96 36,100 44,100 48,96 52,92 56,88 60,84 64,80 68,76 72,72 76,68 80,64 84,60 88,56 92,52 96,48 100,44 104,40 108,36 112,32 116,28 120,24 124,20 128,16 132,12 136,8 140,4 144,0" fill="#f7abe8" /><polygon points="144,0 140,4 136,8 132,12 128,16 124,20 120,24 116,28 112,32 108,36 104,40 100,44 96,48 92,52 88,56 84,60 80,64 76,68 72,72 68,76 64,80 60,84 56,88 52,92 48,96 44,100 52,100 56,96 60,92 64,88 68,84 72,80 76,76 80,72 84,68 88,64 92,60 96,56 100,52 104,48 108,44 112,40 116,36 120,32 124,28 128,24 132,20 136,16 140,12 144,8 148,4 152,0" fill="#e0adf2" /><polygon points="152,0 148,4 144,8 140,12 136,16 132,20 128,24 124,28 120,32 116,36 112,40 108,44 104,48 100,52 96,56 92,60 88,64 84,68 80,72 76,76 72,80 68,84 64,88 60,92 56,96 52,100 60,100 64,96 68,92 72,88 76,84 80,80 84,76 88,72 92,68 96,64 100,60 104,56 108,52 112,48 116,44 120,40 124,36 128,32 132,28 136,24 140,20 144,16 148,12 152,8 156,4 160,0" fill="#c4b7f7" /><polygon points="160,0 156,4 152,8 148,12 144,16 140,20 136,24 132,28 128,32 124,36 120,40 116,44 112,48 108,52 104,56 100,60 96,64 92,68 88,72 84,76 80,80 76,84 72,88 68,92 64,96 60,100 68,100 72,96 76,92 80,88 84,84 88,80 92,76 96,72 100,68 104,64 108,60 112,56 116,52 120,48 124,44 128,40 132,36 136,32 140,28 144,24 148,20 152,16 156,12 160,8 164,4 168,0" fill="#b9c7fb" /><polygon points="168,0 164,4 160,8 156,12 152,16 148,20 144,24 140,28 136,32 132,36 128,40 124,44 120,48 116,52 112,56 108,60 104,64 100,68 96,72 92,76 88,80 84,84 80,88 76,92 72,96 68,100 76,100 80,96 84,92 88,88 92,84 96,80 100,76 104,72 108,68 112,64 116,60 120,56 124,52 128,48 132,44 136,40 140,36 144,32 148,28 152,24 156,20 160,16 164,12 168,8 172,4 176,0" fill="#90cefb" /><polygon points="176,0 172,4 168,8 164,12 160,16 156,20 152,24 148,28 144,32 140,36 136,40 132,44 128,48 124,52 120,56 116,60 112,64 108,68 104,72 100,76 96,80 92,84 88,88 84,92 80,96 76,100 84,100 88,96 92,92 96,88 100,84 104,80 108,76 112,72 116,68 120,64 124,60 128,56 132,52 136,48 140,44 144,40 148,36 152,32 156,28 160,24 164,20 168,16 172,12 176,8 180,4 184,0" fill="#83d5ea" /><polygon points="184,0 180,4 176,8 172,12 168,16 164,20 160,24 156,28 152,32 148,36 144,40 140,44 136,48 132,52 128,56 124,60 120,64 116,68 112,72 108,76 104,80 100,84 96,88 92,92 88,96 84,100 92,100 96,96 100,92 104,88 108,84 112,80 116,76 120,72 124,68 128,64 132,60 136,56 140,52 144,48 148,44 152,40 156,36 160,32 164,28 168,24 172,20 176,16 180,12 184,8 188,4 192,0" fill="#8beeec" /><polygon points="192,0 188,4 184,8 180,12 176,16 172,20 168,24 164,28 160,32 156,36 152,40 148,44 144,48 140,52 136,56 132,60 128,64 124,68 120,72 116,76 112,80 108,84 104,88 100,92 96,96 92,100 100,100 104,96 108,92 112,88 116,84 120,80 124,76 128,72 132,68 136,64 140,60 144,56 148,52 152,48 156,44 160,40 164,36 168,32 172,28 176,24 180,20 184,16 188,12 192,8 196,4 200,0" fill="#83d2fb" /></pattern></defs><g clip-path="url(#art-clip)" opacity="0.16"><g data-foil-shift="1"><animateTransform attributeName="transform" type="translate" values="0 0;96 0" dur="12s" repeatCount="indefinite" /><rect x="-240" y="-240" width="720" height="936" fill="url(#foil-palette)" /></g></g></svg>
